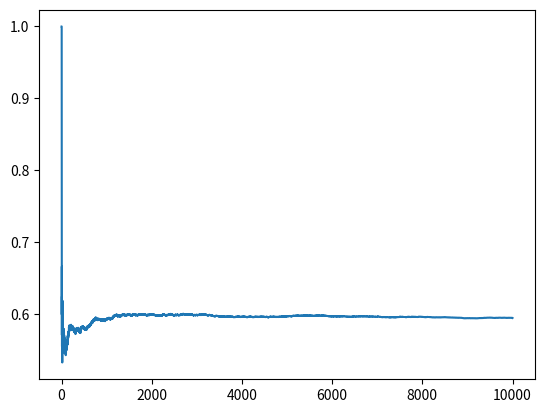

This chart was generated by the following Python code:
import numpy as np
import matplotlib.pyplot as plt
%matplotlib inline 


stay = []
switch = []
for i in range(10**4):
    car_door = np.random.randint(1,4)
    contestant_selection = np.random.randint(1,4)
    remaining_goats = [door for door in [1,2,3] if door!=car_door and door !=contestant_selection]
    door_revealed = np.random.choice(remaining_goats)
    if_switch = [ door for door in [1,2,3] if door != contestant_selection and door != door_revealed][0]
    if if_switch == car_door:
        stay.append(1)
    else:        switch.append(0)
        
    if contestant_selection == car_door:
        stay.append(1)
    else:
        stay.append(0)
        
plt.plot(range(1,10**4+1), [np.mean(stay[:i]) for i in range(1,10**4+1)])